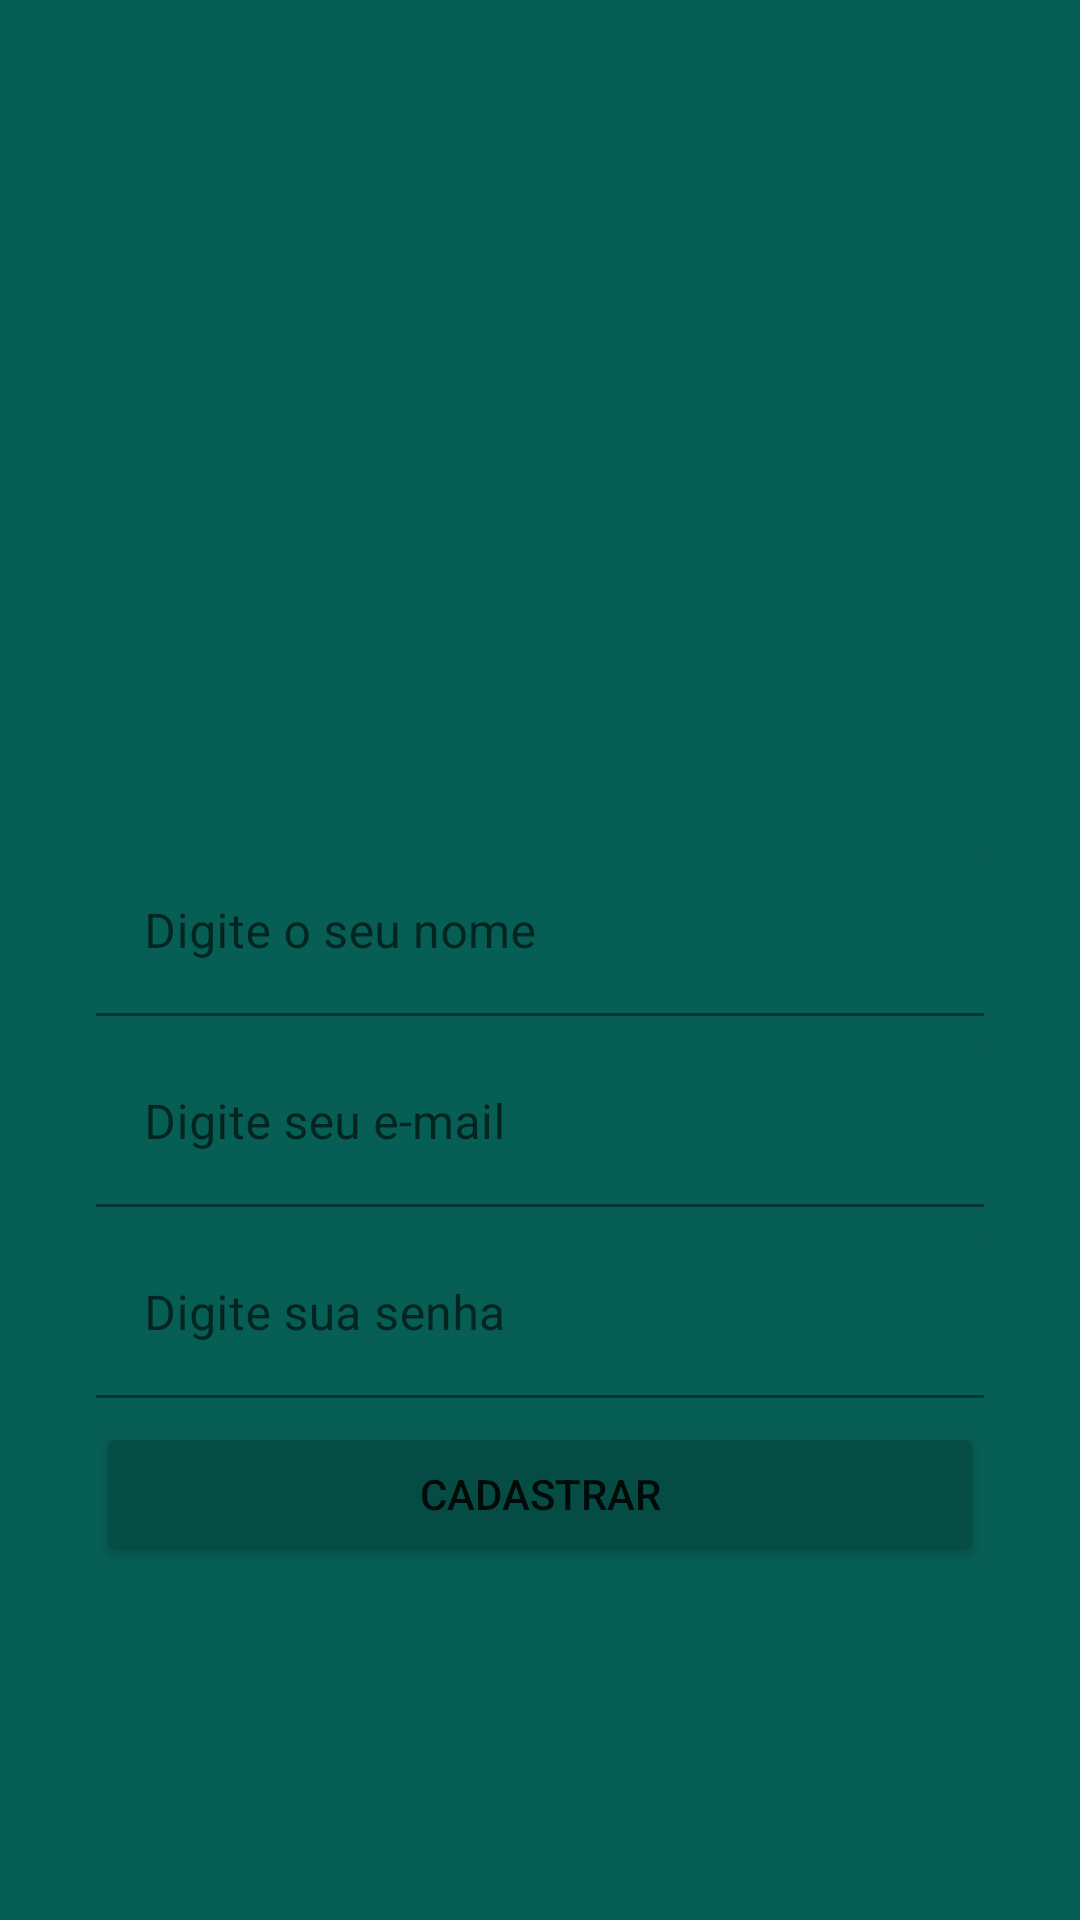

This screen was rendered from an Android layout file. Write that file and the resources it references.
<!-- AndroidManifest.xml: application theme Theme.WhatsAppClone -->
<!-- res/layout/activity_cadastro.xml -->
<?xml version="1.0" encoding="utf-8"?>
<androidx.constraintlayout.widget.ConstraintLayout xmlns:android="http://schemas.android.com/apk/res/android"
    xmlns:app="http://schemas.android.com/apk/res-auto"
    xmlns:tools="http://schemas.android.com/tools"
    android:layout_width="match_parent"
    android:layout_height="match_parent"
    android:background="@color/green"
    tools:context=".activity.CadastroActivity">

    <ImageView
        android:id="@+id/imageView2"
        android:layout_width="0dp"
        android:layout_height="157dp"
        android:layout_marginStart="105dp"
        android:layout_marginEnd="105dp"
        app:layout_constraintBottom_toTopOf="@+id/textInputLayout3"
        app:layout_constraintEnd_toEndOf="parent"
        app:layout_constraintStart_toStartOf="parent"
        app:layout_constraintTop_toTopOf="parent"
        app:layout_constraintVertical_chainStyle="packed"
        app:srcCompat="@drawable/usuario" />

    <com.google.android.material.textfield.TextInputLayout
        android:theme="@style/TextInputLayoutAppearance"
        app:hintTextColor="@color/greenLight"
        app:expandedHintEnabled="true"
        android:id="@+id/textInputLayout3"
        android:layout_width="0dp"
        android:layout_height="wrap_content"
        android:layout_marginStart="32dp"
        android:layout_marginTop="8dp"
        android:layout_marginEnd="32dp"
        app:layout_constraintBottom_toTopOf="@+id/textInputLayout4"
        app:layout_constraintEnd_toEndOf="parent"
        app:layout_constraintStart_toStartOf="parent"
        app:layout_constraintTop_toBottomOf="@+id/imageView2">

        <com.google.android.material.textfield.TextInputEditText
            android:id="@+id/editNome"
            android:layout_width="match_parent"
            android:layout_height="wrap_content"
            android:hint="@string/digite_nome" />
    </com.google.android.material.textfield.TextInputLayout>

    <com.google.android.material.textfield.TextInputLayout
        android:theme="@style/TextInputLayoutAppearance"
        app:hintTextColor="@color/greenLight"
        app:expandedHintEnabled="true"
        android:id="@+id/textInputLayout4"
        android:layout_width="0dp"
        android:layout_height="wrap_content"
        android:layout_marginStart="32dp"
        android:layout_marginTop="8dp"
        android:layout_marginEnd="32dp"
        app:layout_constraintBottom_toTopOf="@+id/textInputLayout5"
        app:layout_constraintEnd_toEndOf="parent"
        app:layout_constraintStart_toStartOf="parent"
        app:layout_constraintTop_toBottomOf="@+id/textInputLayout3">

        <com.google.android.material.textfield.TextInputEditText
            android:id="@+id/editEmail"
            android:layout_width="match_parent"
            android:layout_height="wrap_content"
            android:hint="@string/digite_email"
            android:inputType="textEmailAddress" />
    </com.google.android.material.textfield.TextInputLayout>

    <com.google.android.material.textfield.TextInputLayout
        android:theme="@style/TextInputLayoutAppearance"
        app:hintTextColor="@color/greenLight"
        app:expandedHintEnabled="true"
        android:id="@+id/textInputLayout5"
        android:layout_width="0dp"
        android:layout_height="wrap_content"
        android:layout_marginStart="32dp"
        android:layout_marginTop="8dp"
        android:layout_marginEnd="32dp"
        app:layout_constraintBottom_toTopOf="@+id/button2"
        app:layout_constraintEnd_toEndOf="parent"
        app:layout_constraintStart_toStartOf="parent"
        app:layout_constraintTop_toBottomOf="@+id/textInputLayout4">

        <com.google.android.material.textfield.TextInputEditText
            android:id="@+id/editSenha"
            android:layout_width="match_parent"
            android:layout_height="wrap_content"
            android:hint="@string/digite_senha"
            android:inputType="textPassword" />
    </com.google.android.material.textfield.TextInputLayout>

    <Button
        android:id="@+id/button2"
        android:layout_width="0dp"
        android:layout_height="wrap_content"
        android:layout_marginStart="32dp"
        android:layout_marginTop="8dp"
        android:layout_marginEnd="32dp"
        android:backgroundTint="@color/greenDark"
        android:onClick="validarCadastroUsuario"
        android:text="@string/botao_cadastrar"
        app:layout_constraintBottom_toBottomOf="parent"
        app:layout_constraintEnd_toEndOf="parent"
        app:layout_constraintStart_toStartOf="parent"
        app:layout_constraintTop_toBottomOf="@+id/textInputLayout5" />
</androidx.constraintlayout.widget.ConstraintLayout>
<!-- resources referenced by this layout -->
<resources>
  <color name="green">#075e54</color>
  <color name="greenDark">#054d44</color>
  <color name="greenLight">#25d366</color>
  <string name="botao_cadastrar">Cadastrar</string>
  <string name="digite_email">Digite seu e-mail</string>
  <string name="digite_nome">Digite o seu nome</string>
  <string name="digite_senha">Digite sua senha</string>
  <style name="TextInputLayoutAppearance" parent="Widget.Design.TextInputLayout">
          <item name="android:textColor">@color/black</item>
          <item name="hintTextColor">@color/greenLight</item>
          <item name="android:backgroundTint">@color/green</item>
          <item name="colorControlNormal">@color/black</item>
          <item name="colorControlActivated">@color/greenLight</item>
          <item name="colorControlHighlight">@color/greenLight</item>
      </style>
  <style name="Theme.WhatsAppClone" parent="Theme.MaterialComponents.DayNight.NoActionBar">
          
          <item name="colorPrimary">@color/green</item>
          <item name="colorPrimaryVariant">@color/greenDark</item>
          <item name="colorOnPrimary">@color/white</item>
          
          <item name="colorSecondary">@color/greenLight</item>
          <item name="colorSecondaryVariant">@color/teal_700</item>
          <item name="colorOnSecondary">@color/black</item>
          
          <item name="android:statusBarColor" tools:targetApi="l">?attr/colorPrimaryVariant</item>
          
      </style>
  <color name="black">#FF000000</color>
  <color name="white">#FFFFFFFF</color>
  <color name="teal_700">#FF018786</color>
</resources>
